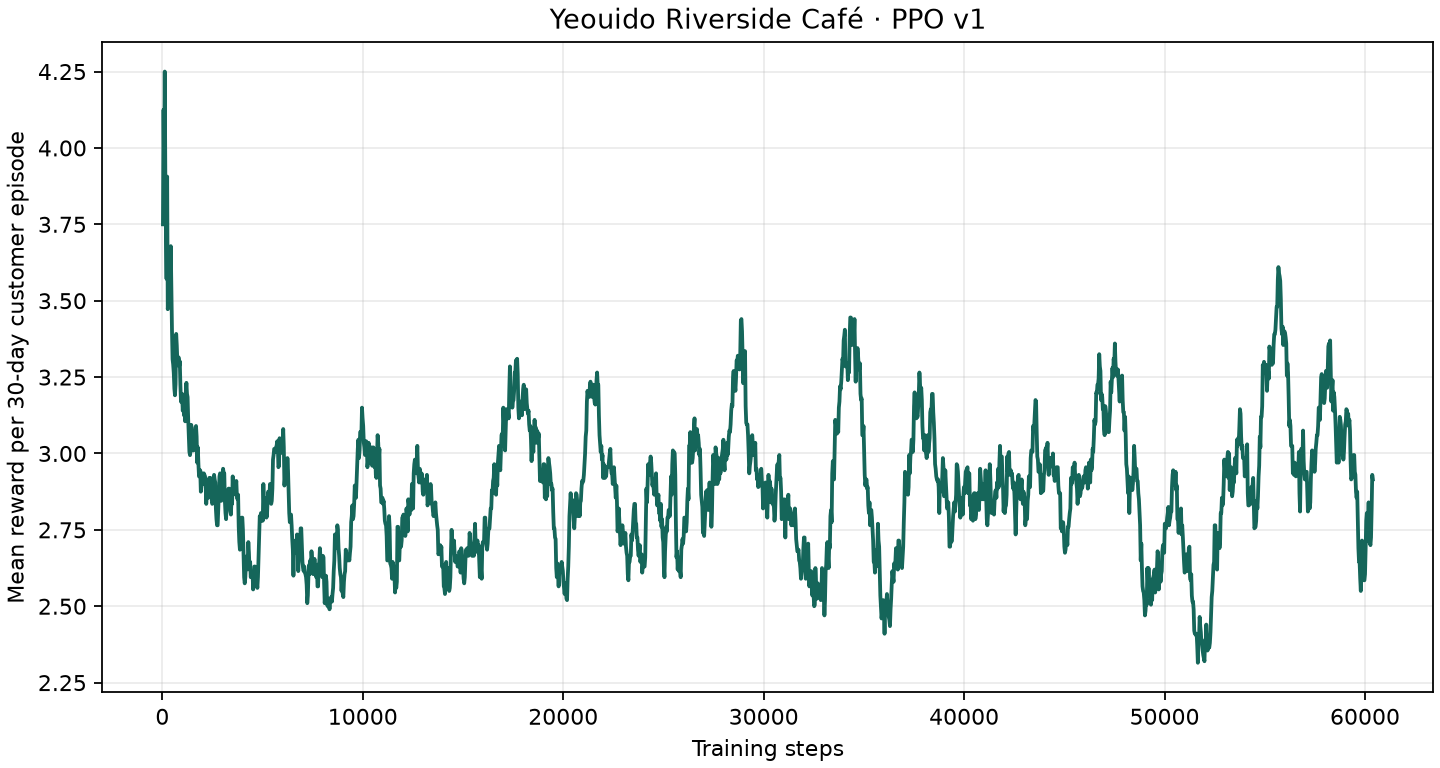

The data file committed next to this chart (first rows):
training_step, episode_reward, rolling_mean_reward
30, 3.75, 3.75
60, 4.5, 4.125
90, 3.5, 3.917
120, 5.25, 4.25
150, 2.5, 3.9
180, 2.75, 3.708
210, 2.75, 3.571
240, 6.25, 3.906
270, 0.0, 3.472
300, 3.75, 3.5
330, 4.75, 3.614
360, 3.5, 3.604
390, 2.75, 3.538
420, 5.5, 3.679
450, 1.5, 3.533
480, 1.5, 3.406
510, 1.75, 3.309
540, 3.0, 3.292
570, 2.75, 3.263
600, 2.25, 3.212
630, 2.75, 3.19
660, 4.0, 3.227
690, 7.0, 3.391
720, 2.5, 3.354
750, 2.0, 3.3
780, 3.25, 3.298
810, 3.75, 3.315
840, 2.5, 3.286
870, 3.75, 3.302
900, 1.0, 3.225
930, 1.5, 3.169
960, 4.0, 3.195
990, 2.75, 3.182
1020, 1.75, 3.14
1050, 5.0, 3.193
1080, 0.75, 3.125
1110, 3.5, 3.135
1140, 2.0, 3.105
1170, 6.75, 3.199
1200, 4.5, 3.231
1230, 1.75, 3.195
1260, 2.75, 3.185
1290, 0.0, 3.11
1320, 0.75, 3.057
1350, 0.75, 3.006
1380, 2.5, 2.995
1410, 3.75, 3.011
1440, 7.0, 3.094
1470, 1.75, 3.066
1500, 2.0, 3.045
1530, 2.0, 3.01
1560, 4.5, 3.01
1590, 5.25, 3.045
1620, 5.25, 3.045
1650, 4.5, 3.085
1680, 3.0, 3.09
1710, 1.0, 3.055
1740, 2.0, 2.97
1770, 2.5, 3.02
1800, 1.0, 2.965
... 1,953 more rows
